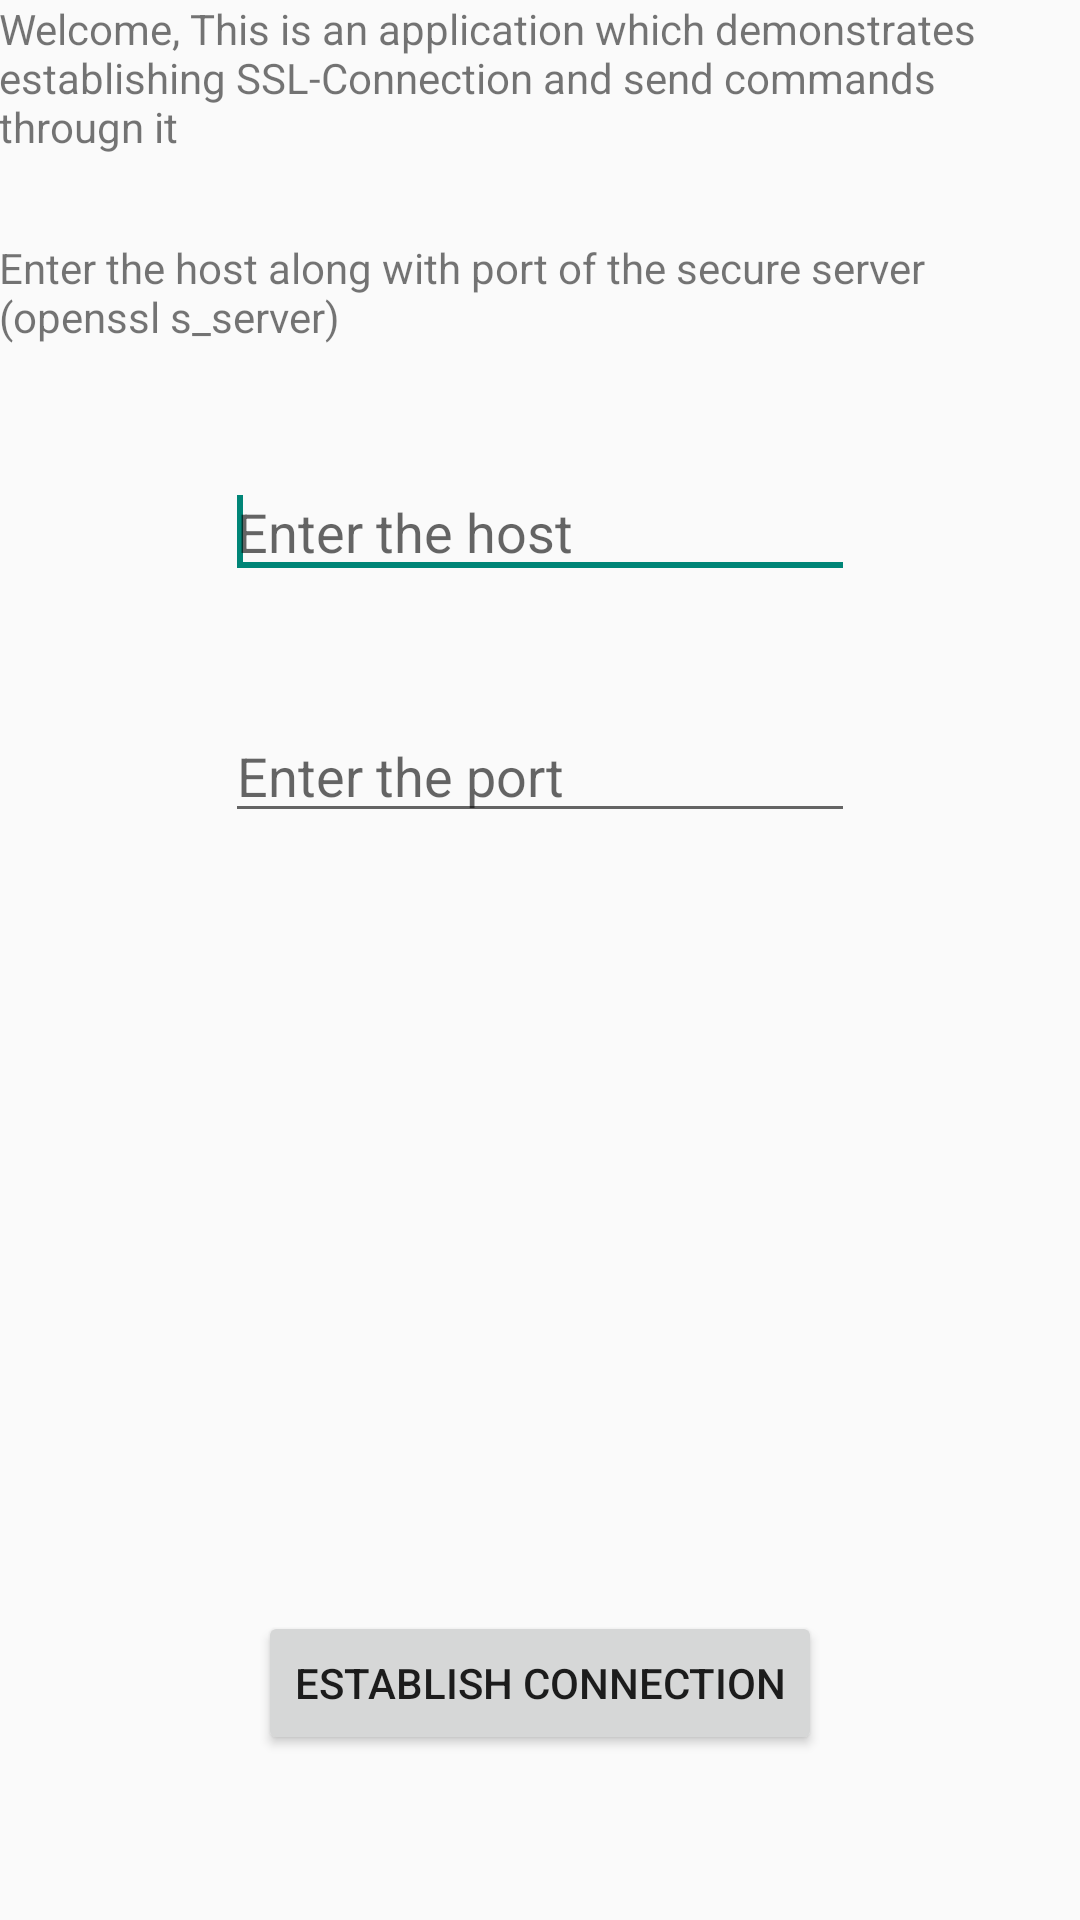

Layout XML and referenced resources for this Android screen:
<!-- AndroidManifest.xml: application theme AppTheme -->
<!-- res/layout/activity_main.xml -->
<RelativeLayout xmlns:android="http://schemas.android.com/apk/res/android"
    xmlns:tools="http://schemas.android.com/tools"
    android:layout_width="match_parent"
    android:layout_height="match_parent"
    android:paddingBottom="@dimen/activity_vertical_margin"
    android:paddingLeft="@dimen/activity_horizontal_margin"
    android:paddingRight="@dimen/activity_horizontal_margin"
    android:paddingTop="@dimen/activity_vertical_margin"
    tools:context="${relativePackage}.${activityClass}" >

    <TextView
        android:id="@+id/mainpage_text_top"
        android:layout_width="wrap_content"
        android:layout_height="wrap_content"
        android:layout_centerHorizontal="true"
        android:text="@string/mainpage_top" />

    <TextView
        android:id="@+id/mainpage_text_next"
        android:layout_width="wrap_content"
        android:layout_height="wrap_content"
        android:layout_below="@+id/mainpage_text_top"
        android:layout_marginTop="28dp"
        android:layout_centerHorizontal="true"
        android:text="@string/mainpage_next" />
    
    <EditText
        android:id="@+id/editText_Host"
        android:layout_width="wrap_content"
        android:layout_height="wrap_content"
        android:layout_below="@+id/mainpage_text_next"
        android:layout_centerHorizontal="true"
        android:singleLine="true"
        android:imeOptions="actionNext"
        android:layout_marginTop="40dp"
        android:hint="@string/host_hint"
        android:ems="10" >

        <requestFocus />
    </EditText>

    <EditText
        android:id="@+id/editText_Port"
        android:layout_width="wrap_content"
        android:layout_height="wrap_content"
        android:layout_below="@+id/editText_Host"
        android:layout_centerHorizontal="true"
        android:singleLine="true"
        android:imeOptions="actionDone"
        android:layout_marginTop="40dp"
        android:hint="@string/port_hint"
        android:ems="10" />

    <Button
        android:id="@+id/mainpage_button"
        android:layout_width="wrap_content"
        android:layout_height="wrap_content"
        android:layout_alignParentBottom="true"
        android:layout_centerHorizontal="true"
        android:layout_marginBottom="55dp"
        android:text="@string/mainpage_button" />

    

</RelativeLayout>
<!-- resources referenced by this layout -->
<resources>
  <string name="host_hint">Enter the host</string>
  <string name="mainpage_button">Establish Connection</string>
  <string name="mainpage_next">Enter the host along with port of the secure server (openssl s_server)</string>
  <string name="mainpage_top"> Welcome, This is an application which demonstrates establishing SSL-Connection and send commands througn it</string>
  <string name="port_hint">Enter the port</string>
  <style name="AppTheme" parent="AppBaseTheme">
          
      </style>
  <style name="AppBaseTheme" parent="Theme.AppCompat.Light">
          
      </style>
</resources>
